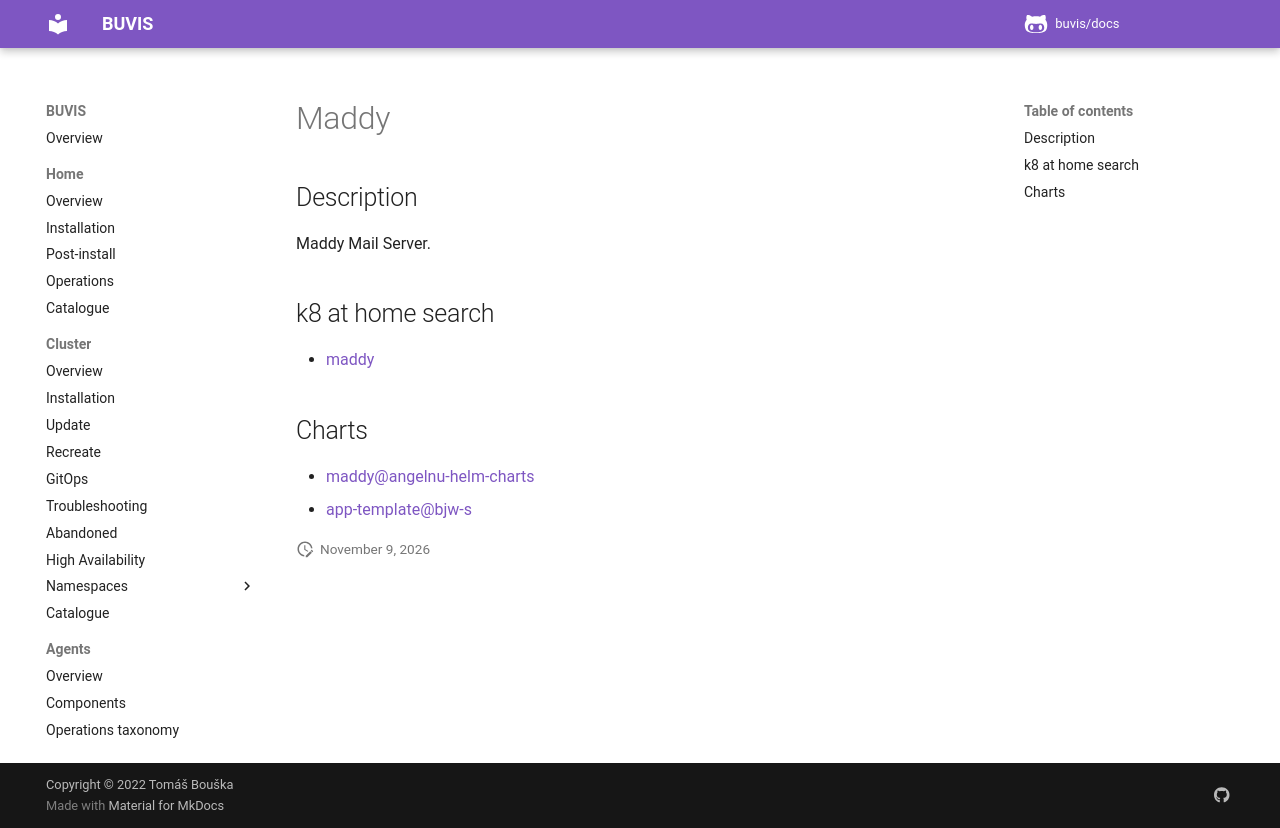

repository: buvis/docs · page: cluster/catalogue/maddy/index.html · generator: mkdocs

# Maddy

## Description

Maddy Mail Server.

## k8 at home search

- [maddy](https://nanne.dev/k8s-at-home-search/#/maddy)

## Charts

- [maddy@angelnu-helm-charts](https://angelnu.github.io/helm-charts/)
- [app-template@bjw-s](https://bjw-s.github.io/helm-charts/)
